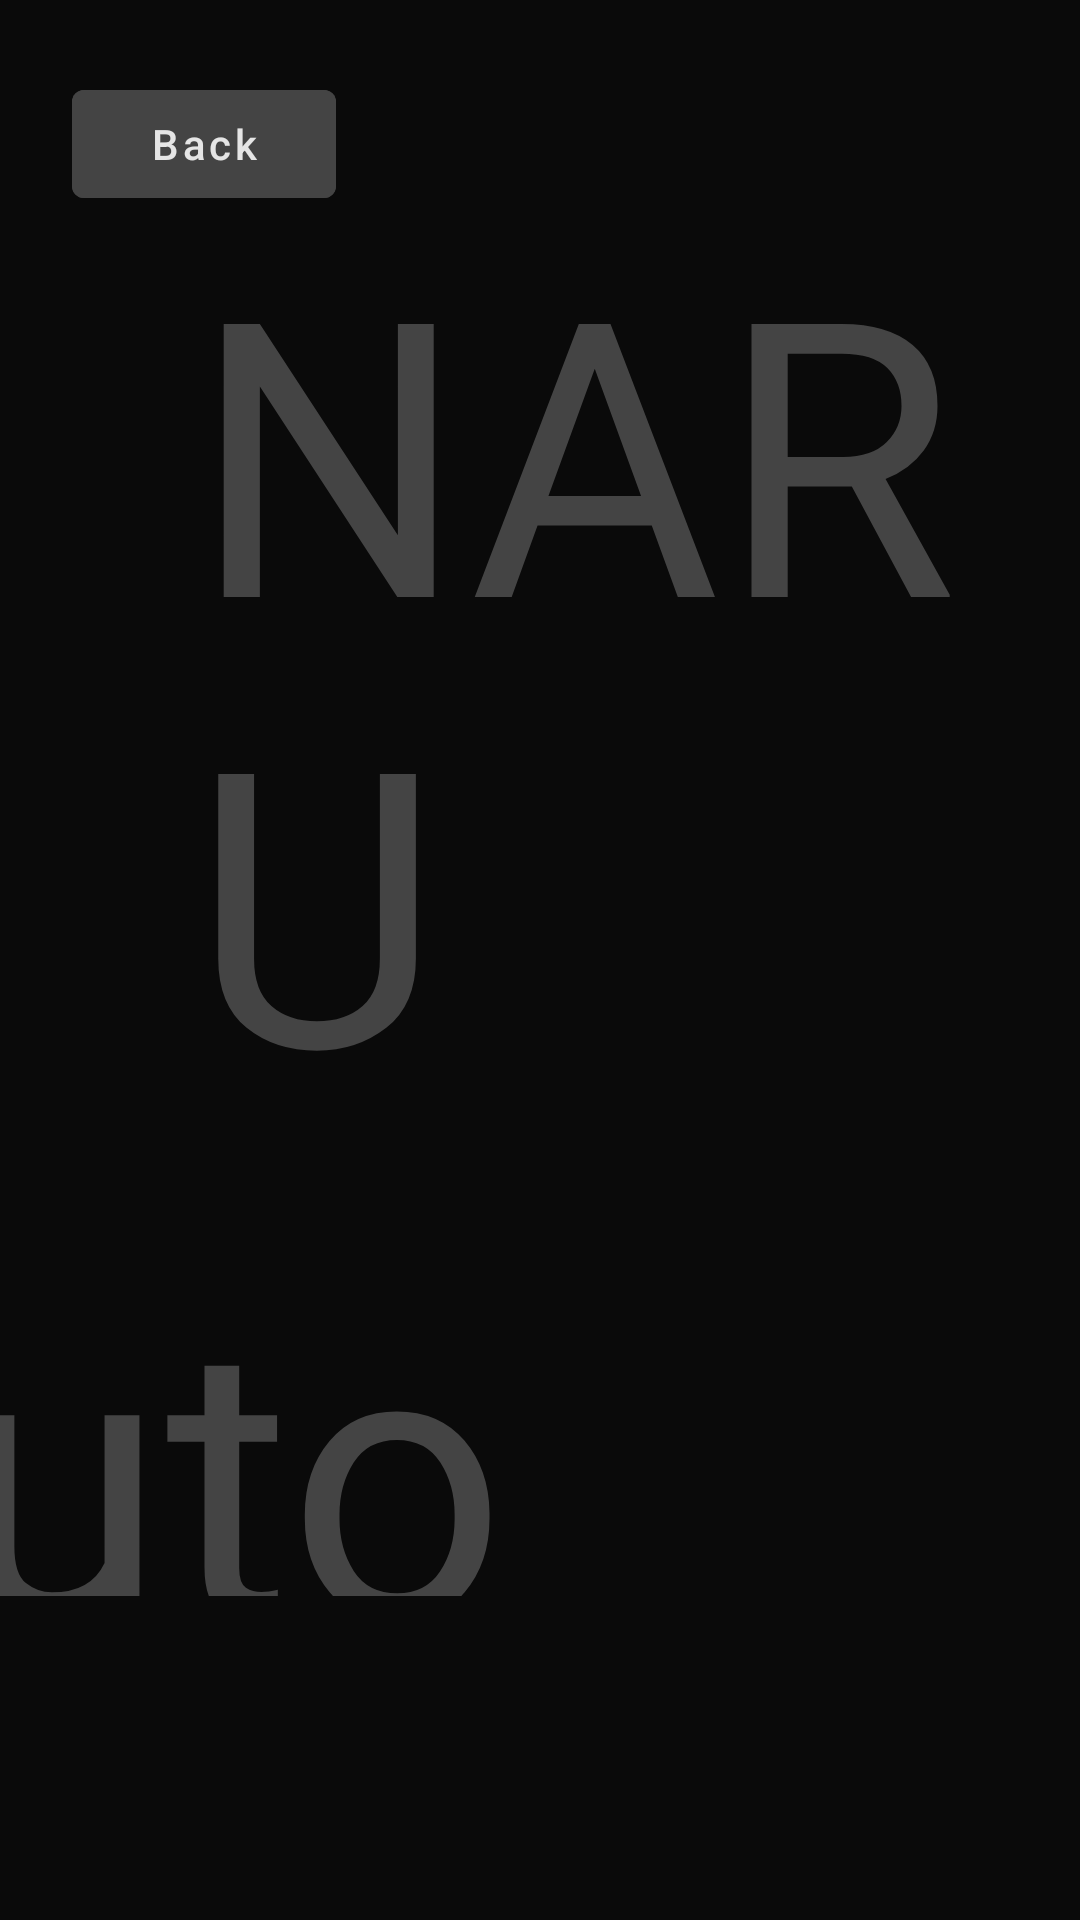

Produce the Android XML layout that renders to this screen, including the resource entries it uses.
<!-- AndroidManifest.xml: application theme Theme.AniTree -->
<!-- res/layout/fragment_settings.xml -->
<?xml version="1.0" encoding="utf-8"?>
<androidx.constraintlayout.widget.ConstraintLayout xmlns:android="http://schemas.android.com/apk/res/android"
    xmlns:app="http://schemas.android.com/apk/res-auto"
    xmlns:tools="http://schemas.android.com/tools"
    android:id="@+id/settings_screen"
    android:layout_width="fill_parent"
    android:layout_height="fill_parent"
    android:background="@color/dark_grey">

    <com.google.android.material.button.MaterialButton
        android:id="@+id/back_button"
        android:layout_width="wrap_content"
        android:layout_height="wrap_content"
        android:layout_marginStart="24dp"
        android:layout_marginTop="24dp"
        android:backgroundTint="@color/light_grey"
        android:text="Back"
        android:textAllCaps="false"
        app:layout_constraintStart_toStartOf="parent"
        app:layout_constraintTop_toTopOf="parent" />

    <TextView
        android:id="@+id/textView2"
        android:layout_width="match_parent"
        android:layout_height="wrap_content"
        android:layout_marginStart="64dp"
        android:layout_marginBottom="256dp"
        android:fontFamily="@font/tiltwarp_regular_variable"
        android:text="NARU"
        android:textColor="@color/light_grey"
        android:textSize="128sp"
        app:layout_constraintBottom_toBottomOf="parent"
        app:layout_constraintStart_toStartOf="parent" />

    <TextView
        android:id="@+id/textView3"
        android:layout_width="wrap_content"
        android:layout_height="128dp"
        android:layout_marginStart="-16dp"
        android:layout_marginBottom="108dp"
        android:fontFamily="@font/mortendbold"
        android:text="uto"
        android:textColor="@color/light_grey"
        android:textSize="128sp"
        app:layout_constraintBottom_toBottomOf="parent"
        app:layout_constraintStart_toStartOf="parent" />

    <HorizontalScrollView
        android:layout_width="wrap_content"
        android:layout_height="wrap_content"
        android:layout_marginTop="16dp"
        android:layout_marginBottom="16dp"
        app:layout_constraintBottom_toTopOf="@+id/textView2"
        app:layout_constraintEnd_toEndOf="parent"
        app:layout_constraintStart_toStartOf="parent"
        app:layout_constraintTop_toBottomOf="@+id/back_button">

        <LinearLayout
            android:id="@+id/avtrList"
            android:layout_width="wrap_content"
            android:layout_height="match_parent"
            android:orientation="horizontal">

            <androidx.cardview.widget.CardView
                android:layout_width="150dp"
                android:layout_height="150dp">



            </androidx.cardview.widget.CardView>

            <View
                android:layout_width="20dp"
                android:layout_height="match_parent"/>

            <androidx.cardview.widget.CardView
                android:layout_width="150dp"
                android:layout_height="150dp">


            </androidx.cardview.widget.CardView>
            <View
                android:layout_width="20dp"
                android:layout_height="match_parent"/>
            <androidx.cardview.widget.CardView
                android:layout_width="150dp"
                android:layout_height="150dp">




            </androidx.cardview.widget.CardView>

            <View
                android:layout_width="20dp"
                android:layout_height="match_parent"/>

            <androidx.cardview.widget.CardView
                android:layout_width="150dp"
                android:layout_height="150dp">



            </androidx.cardview.widget.CardView>

        </LinearLayout>
    </HorizontalScrollView>


</androidx.constraintlayout.widget.ConstraintLayout>
<!-- resources referenced by this layout -->
<resources>
  <color name="dark_grey">#0A0A0A</color>
  <color name="light_grey">#444444</color>
  <style name="Theme.AniTree" parent="Theme.MaterialComponents.DayNight.DarkActionBar">
          
          <item name="colorPrimary">@color/purple_500</item>
          <item name="colorPrimaryVariant">@color/purple_700</item>
          <item name="colorOnPrimary">@color/white</item>
          
          <item name="colorSecondary">@color/teal_200</item>
          <item name="colorSecondaryVariant">@color/teal_700</item>
          <item name="colorOnSecondary">@color/black</item>
          
          <item name="android:statusBarColor">?attr/colorPrimaryVariant</item>
          
      </style>
  <color name="purple_500">#FF6200EE</color>
  <color name="purple_700">#FF3700B3</color>
  <color name="white">#E5E5E5</color>
  <color name="teal_200">#FF03DAC5</color>
  <color name="teal_700">#FF018786</color>
  <color name="black">#FF000000</color>
</resources>
